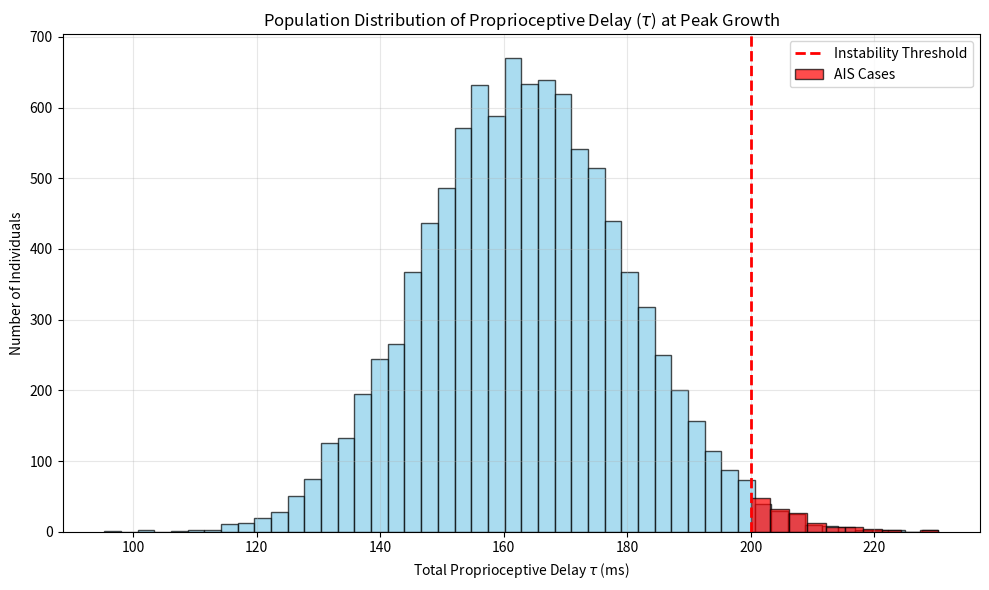

This figure's Python source: (Note: this script raises an exception after producing the figure.)
import numpy as np
import matplotlib.pyplot as plt

def run_polygenic_sim(n_individuals=10000):
    # Frequencies of risk alleles
    # GPR126 (e.g., rs6570507, minor allele freq ~0.3)
    # LBX1 (e.g., rs11190870, MAF ~0.4)
    # PIEZO2 (Hypothetical subtle variant, MAF ~0.1)

    np.random.seed(42)

    gpr126_alleles = np.random.binomial(2, 0.3, n_individuals)
    lbx1_alleles = np.random.binomial(2, 0.4, n_individuals)
    piezo2_alleles = np.random.binomial(2, 0.1, n_individuals)

    # Calculate tau at peak growth (Age = 12)
    # Using the math from day 11

    tau_transduction_base = 2.0
    tau_spinal_base = 3.0
    tau_cerebellar_base = 25.0
    tau_nmj_base = 1.0
    tau_em_base = 65.0

    height = 1.425 # height at age 12
    dh_dt = 9.28 # peak velocity
    path_length = height * 0.6

    ncv_base = 55.0
    ncv_lag = 0.5 * dh_dt

    tau_totals = []

    # Add some biological noise
    noise = np.random.normal(0, 15.0, n_individuals)
    tau_spinal_base = 5.0
    ncv_base = 35.0

    for i in range(n_individuals):
        # Additive effects
        ncv_penalty = 4.0 * gpr126_alleles[i]
        tau_spinal_penalty = 4.0 * lbx1_alleles[i]
        tau_trans_penalty = 3.0 * piezo2_alleles[i]

        ncv_actual = ncv_base - ncv_lag - ncv_penalty

        tau_afferent = (path_length / ncv_actual) * 1000
        tau_efferent = (path_length / ncv_actual) * 1000

        tau = (tau_transduction_base + tau_trans_penalty +
               tau_afferent +
               tau_spinal_base + tau_spinal_penalty +
               tau_cerebellar_base +
               tau_efferent +
               tau_nmj_base +
               tau_em_base +
               noise[i])

        tau_totals.append(tau)

    tau_totals = np.array(tau_totals)

    # Calculate scoliosis risk (tau > 200)
    ais_cases = np.sum(tau_totals > 200)
    prevalence = (ais_cases / n_individuals) * 100

    print(f"Simulated AIS Prevalence: {prevalence:.2f}%")

    plt.figure(figsize=(10, 6))
    plt.hist(tau_totals, bins=50, color='skyblue', edgecolor='black', alpha=0.7)
    plt.axvline(x=200, color='red', linestyle='--', linewidth=2, label='Instability Threshold')

    # Highlight the tail
    tail = tau_totals[tau_totals > 200]
    plt.hist(tail, bins=10, color='red', edgecolor='black', alpha=0.7, label='AIS Cases')

    plt.title("Population Distribution of Proprioceptive Delay ($\\tau$) at Peak Growth")
    plt.xlabel("Total Proprioceptive Delay $\\tau$ (ms)")
    plt.ylabel("Number of Individuals")
    plt.legend()
    plt.grid(True, alpha=0.3)

    plt.tight_layout()
    plt.savefig("../paper4_figures/polygenic_distribution.png", dpi=300)
    print("Saved polygenic_distribution.png")

if __name__ == "__main__":
    run_polygenic_sim()
